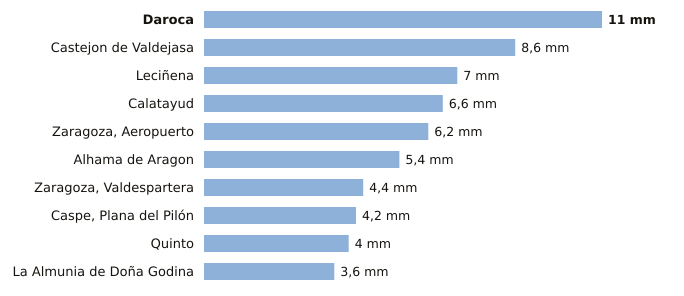

The data file committed next to this chart (first rows):
estacion, provincia, indicativo, mm_6_dias_anteriores, mm_hoy, mm_7_dias, horas_de_hoy
Daroca, Zaragoza, 9390, 11.0, 0.0, 11.0, 3
Castejon de Valdejasa, Zaragoza, 9336D, 8.6, 0.0, 8.6, 3
Leciñena, Zaragoza, 9495Y, 7.0, 0.0, 7.0, 3
Calatayud, Zaragoza, 9394X, 6.6, 0.0, 6.6, 3
Zaragoza, Aeropuerto, Zaragoza, 9434, 6.2, 0.0, 6.2, 3
Alhama de Aragon, Zaragoza, 9354X, 5.4, 0.0, 5.4, 3
Zaragoza, Valdespartera, Zaragoza, 9434P, 4.4, 0.0, 4.4, 3
Caspe, Plana del Pilón, Zaragoza, 9574B, 4.2, 0.0, 4.2, 3
Quinto, Zaragoza, 9510X, 4.0, 0.0, 4.0, 3
La Almunia de Doña Godina, Zaragoza, 9427X, 3.6, 0.0, 3.6, 3
